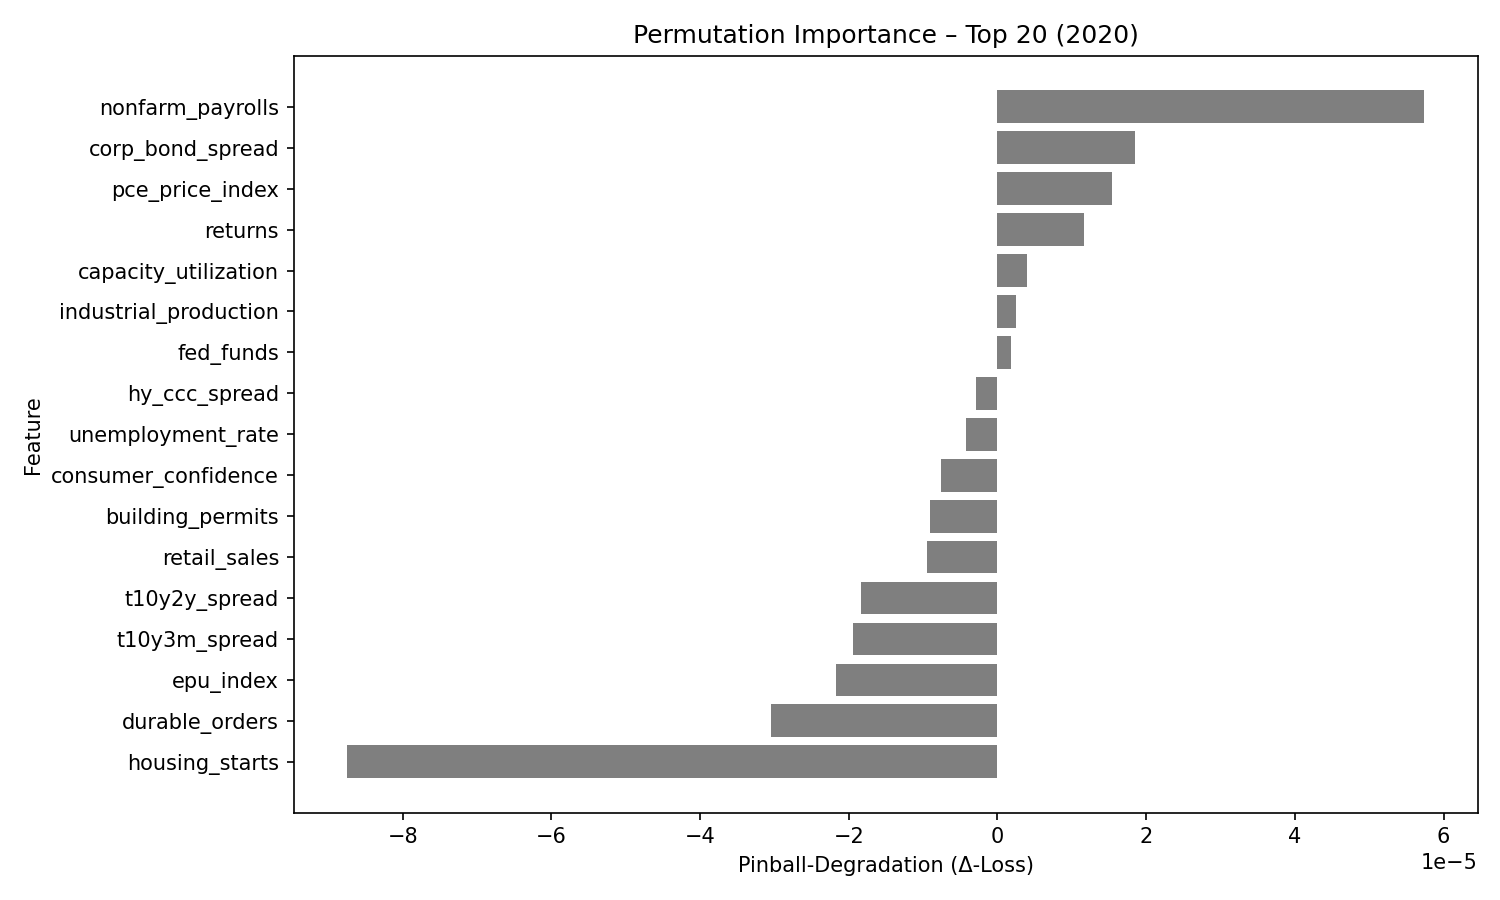

Values plotted in this chart, from the file beside it:
feature, pinball_degradation
nonfarm_payrolls, 5.7333382e-05
corp_bond_spread, 1.848815e-05
pce_price_index, 1.5394064e-05
returns, 1.1658063e-05
capacity_utilization, 3.9259903e-06
industrial_production, 2.5306363e-06
fed_funds, 1.7636921e-06
hy_ccc_spread, -2.8822105e-06
unemployment_rate, -4.2200554e-06
consumer_confidence, -7.657101e-06
building_permits, -9.013573e-06
retail_sales, -9.476906e-06
t10y2y_spread, -1.8371502e-05
t10y3m_spread, -1.9389903e-05
epu_index, -2.165744e-05
durable_orders, -3.05071e-05
housing_starts, -8.7422784e-05
